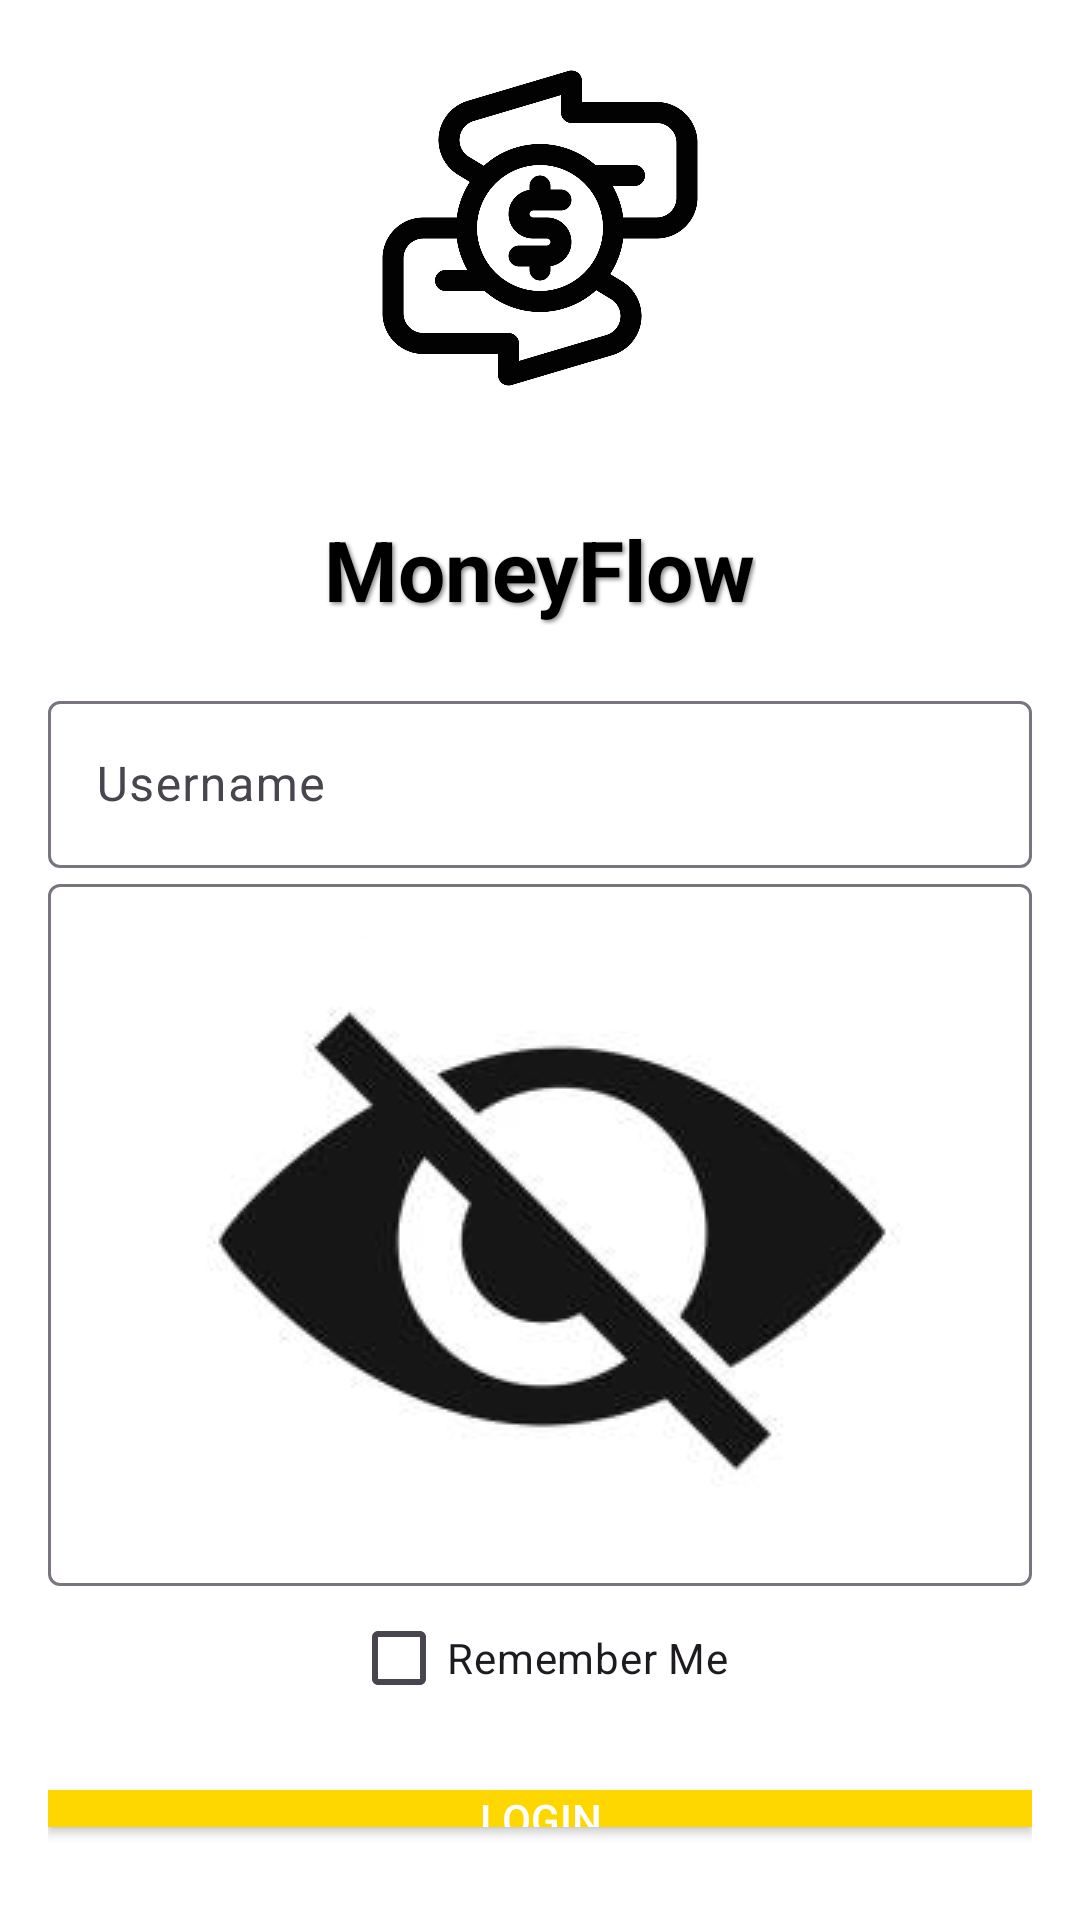

Android layout source for this screen:
<!-- AndroidManifest.xml: application theme Theme.Uccd3223_assignment_G13 -->
<!-- res/layout/activity_login.xml -->
<LinearLayout xmlns:android="http://schemas.android.com/apk/res/android"
    android:layout_width="match_parent"
    android:layout_height="match_parent"
    android:gravity="center"
    android:orientation="vertical"
    android:padding="16dp"
    android:background="#FFFFFF">


    <ImageView
        android:id="@+id/logoImageView"
        android:layout_width="150dp"
        android:layout_height="150dp"
        android:src="@drawable/logo"
        android:contentDescription="App Logo"
        android:layout_marginBottom="20dp" />

    <TextView
        android:id="@+id/appTitle"
        android:layout_width="wrap_content"
        android:layout_height="wrap_content"
        android:text="MoneyFlow"
        android:textSize="28sp"
        android:textStyle="bold"
        android:textColor="#000000"
        android:shadowColor="#888888"
        android:shadowDx="2"
        android:shadowDy="2"
        android:shadowRadius="3"
        android:layout_marginBottom="20dp" />


    
    <com.google.android.material.textfield.TextInputLayout
        android:layout_width="match_parent"
        android:layout_height="wrap_content">
        <com.google.android.material.textfield.TextInputEditText
            android:id="@+id/usernameInput"
            android:layout_width="match_parent"
            android:layout_height="wrap_content"
            android:hint="Username" />
    </com.google.android.material.textfield.TextInputLayout>

    
    <com.google.android.material.textfield.TextInputLayout
        android:layout_width="match_parent"
        android:layout_height="wrap_content">
        <com.google.android.material.textfield.TextInputEditText
            android:id="@+id/passwordInput"
            android:layout_width="match_parent"
            android:layout_height="wrap_content"
            android:hint="Password"
            android:inputType="textPassword"
            android:drawableEnd="@drawable/ic_visibility_off" />
    </com.google.android.material.textfield.TextInputLayout>

    
    <CheckBox
        android:id="@+id/rememberMeCheckBox"
        android:layout_width="wrap_content"
        android:layout_height="wrap_content"
        android:text="Remember Me" />

    
    <Button
        android:id="@+id/loginButton"
        android:layout_width="match_parent"
        android:layout_height="wrap_content"
        android:text="Login"
        android:textColor="#FFFFFF"
        android:background="#FFD700"
        android:layout_marginTop="20dp" />

    
    <Button
        android:id="@+id/registerButton"
        android:layout_width="match_parent"
        android:layout_height="wrap_content"
        android:text="Register"
        android:textColor="#FFFFFF"
        android:background="#FFD700"
        android:layout_marginTop="10dp" />

    
    <Button
        android:id="@+id/deleteAccountButton"
        android:layout_width="match_parent"
        android:layout_height="wrap_content"
        android:text="Delete Account"
        android:textColor="#FFFFFF"
        android:background="#FF0000"
        android:layout_marginTop="20dp" />
</LinearLayout>
<!-- resources referenced by this layout -->
<resources>
  <!-- drawable ic_visibility_off: png bitmap (drawable, 19380 bytes) -->
  <!-- drawable logo: jpg bitmap (drawable, 68223 bytes) -->
  <style name="Theme.Uccd3223_assignment_G13" parent="Base.Theme.Uccd3223_assignment_G13" />
  <style name="Base.Theme.Uccd3223_assignment_G13" parent="Theme.Material3.DayNight.NoActionBar">
          
          
      </style>
</resources>
